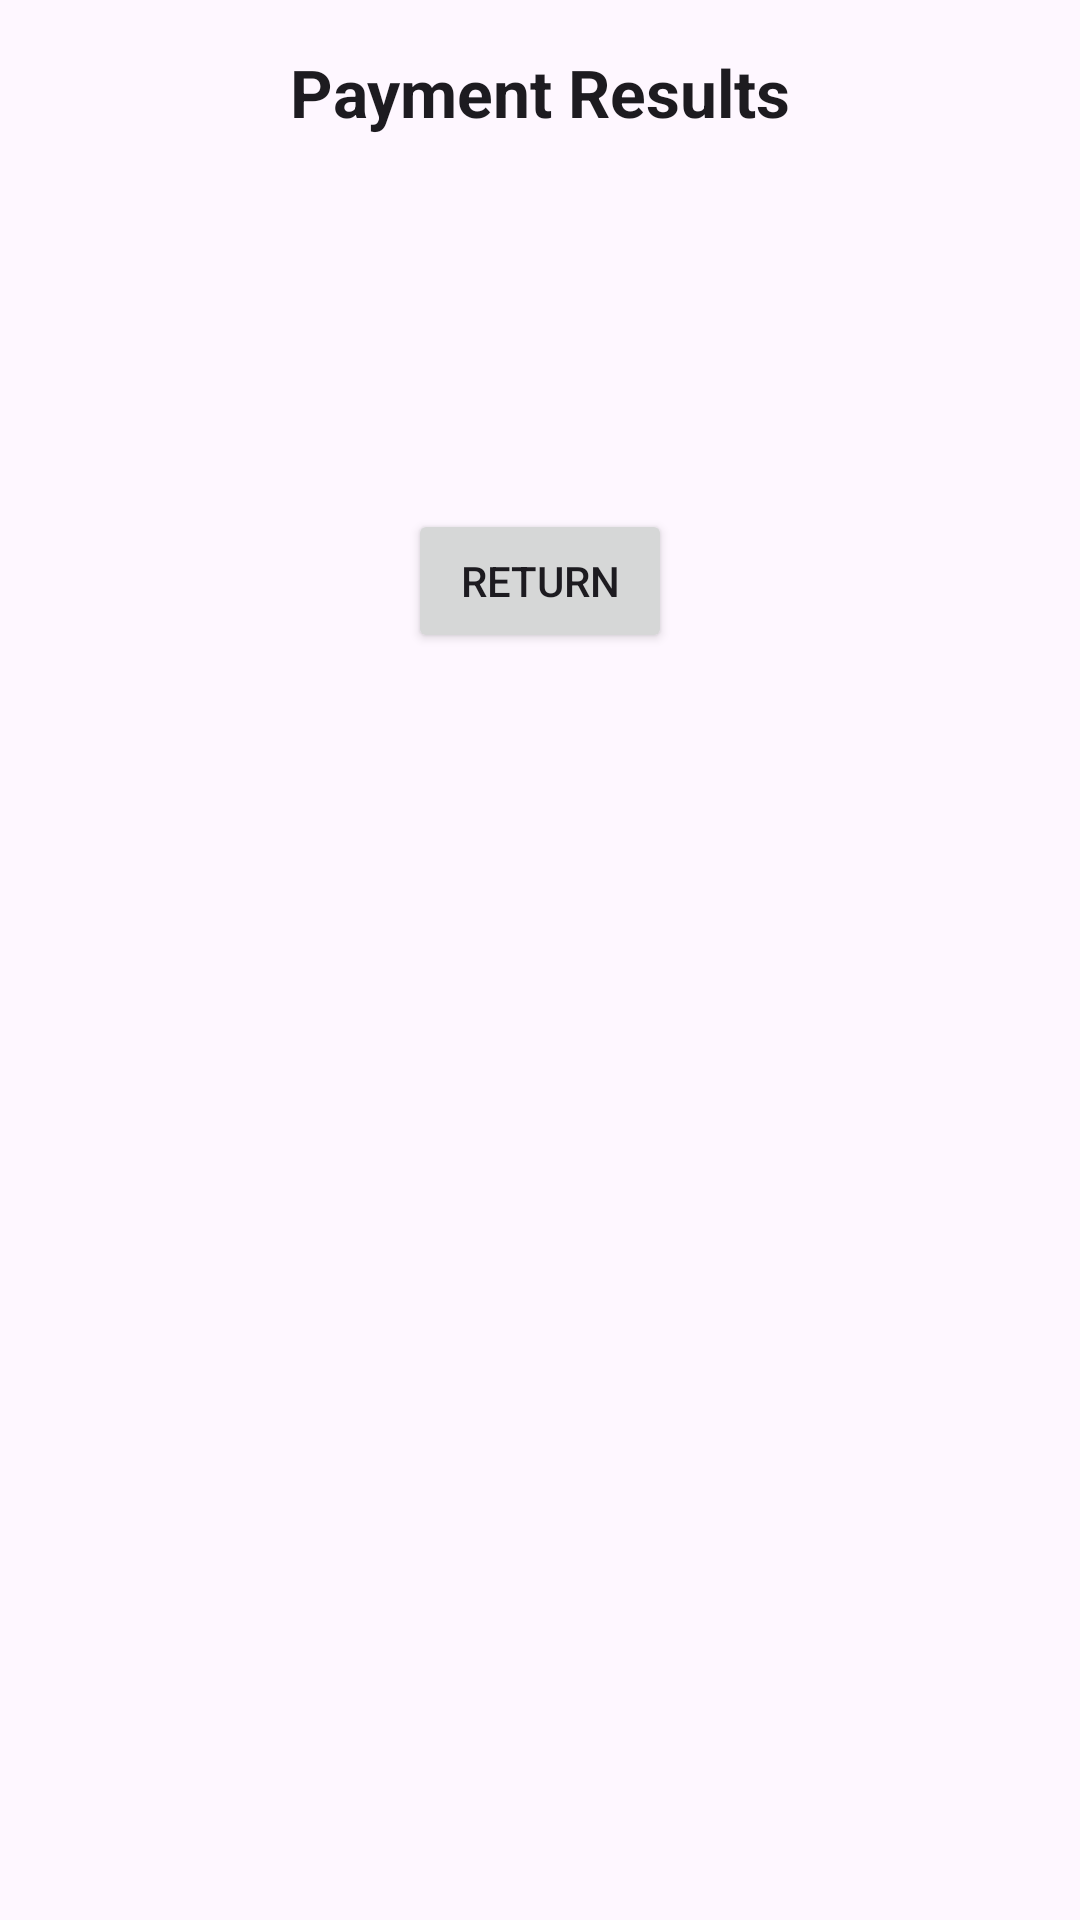

Android layout source for this screen:
<!-- AndroidManifest.xml: application theme Theme.EMI -->
<!-- res/layout/fragment_first2.xml -->
<?xml version="1.0" encoding="utf-8"?>
<androidx.core.widget.NestedScrollView xmlns:android="http://schemas.android.com/apk/res/android"
    xmlns:app="http://schemas.android.com/apk/res-auto"
    xmlns:tools="http://schemas.android.com/tools"
    android:layout_width="match_parent"
    android:layout_height="match_parent"
    android:fillViewport="true"
    tools:context=".First2Fragment">

    <androidx.constraintlayout.widget.ConstraintLayout
        android:layout_width="match_parent"
        android:layout_height="match_parent"
        android:padding="16dp">

        <TextView
            android:id="@+id/textview_results"
            android:layout_width="wrap_content"
            android:layout_height="wrap_content"
            android:text="@string/paymentResults"
            android:textAppearance="@style/TextAppearance.AppCompat.Large"
            android:textStyle="bold"
            app:layout_constraintEnd_toEndOf="parent"
            app:layout_constraintStart_toStartOf="parent"
            app:layout_constraintTop_toTopOf="parent" />

        <TextView
            android:id="@+id/textview_calculation"
            android:layout_width="wrap_content"
            android:layout_height="wrap_content"
            android:layout_marginTop="50dp"
            android:textAppearance="@style/TextAppearance.AppCompat.Medium"
            android:visibility="invisible"
            app:layout_constraintEnd_toEndOf="parent"
            app:layout_constraintHorizontal_bias="0.498"
            app:layout_constraintStart_toStartOf="parent"
            app:layout_constraintTop_toBottomOf="@id/textview_results" />

        <Button
            android:id="@+id/button_return"
            android:layout_width="wrap_content"
            android:layout_height="wrap_content"
            android:layout_marginTop="50dp"
            android:text="@string/back"
            app:layout_constraintEnd_toEndOf="parent"
            app:layout_constraintStart_toStartOf="parent"
            app:layout_constraintTop_toBottomOf="@+id/textview_calculation" />

    </androidx.constraintlayout.widget.ConstraintLayout>
</androidx.core.widget.NestedScrollView>
<!-- resources referenced by this layout -->
<resources>
  <string name="back">Return</string>
  <string name="paymentResults">Payment Results</string>
  <style name="Theme.EMI" parent="Base.Theme.EMI" />
  <style name="Base.Theme.EMI" parent="Theme.Material3.DayNight.NoActionBar">
          
          
      </style>
</resources>
